Run: headless pygame with SDL's dummy video driver; simulated clock (each Clock.tick advances the game by its frame time, no real sleeping); random seed 0; keys injected as events and as key.get_pressed() state; no mouse input.
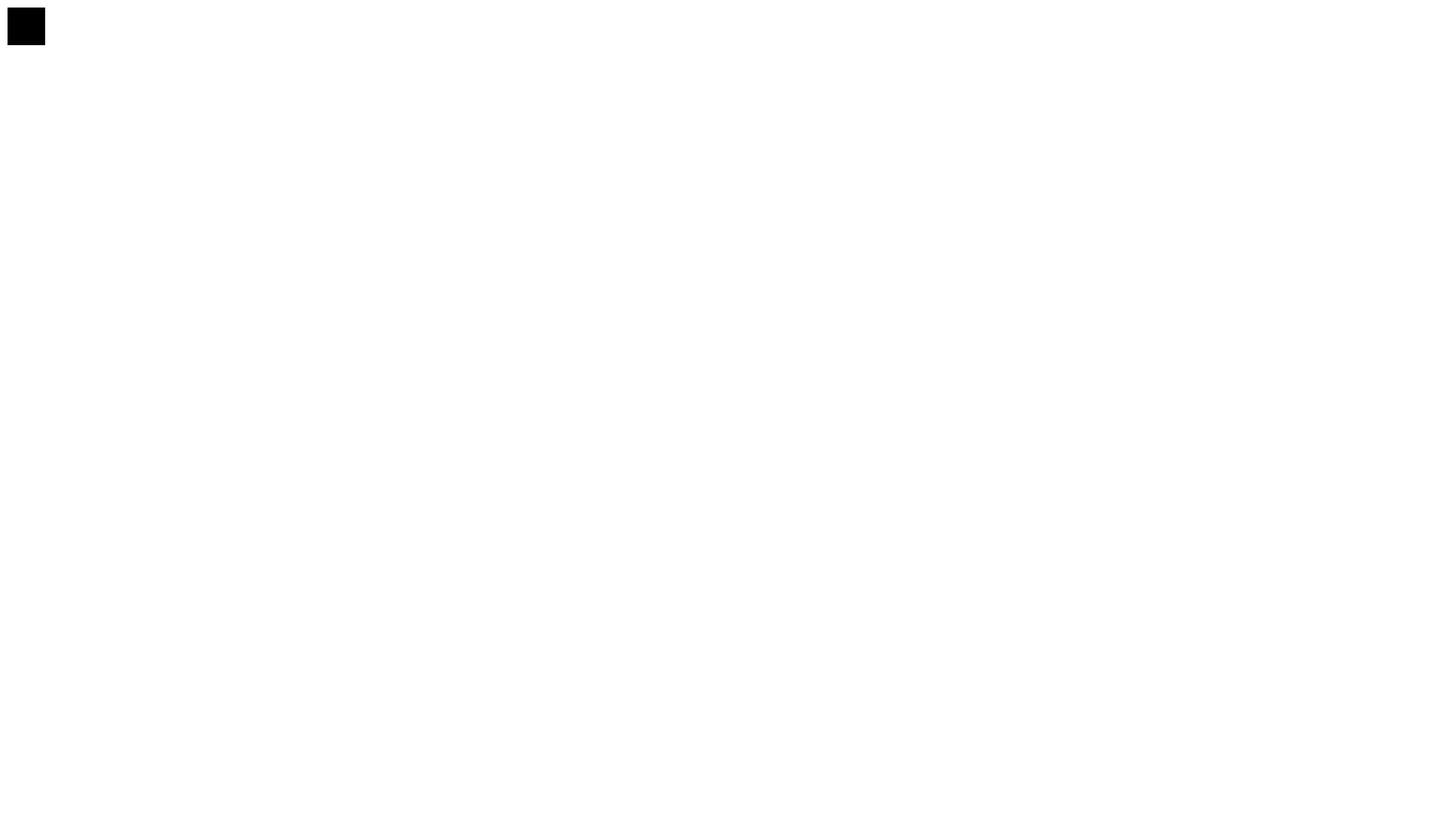
Frame 1 of 4 · flips 1–60 · no input
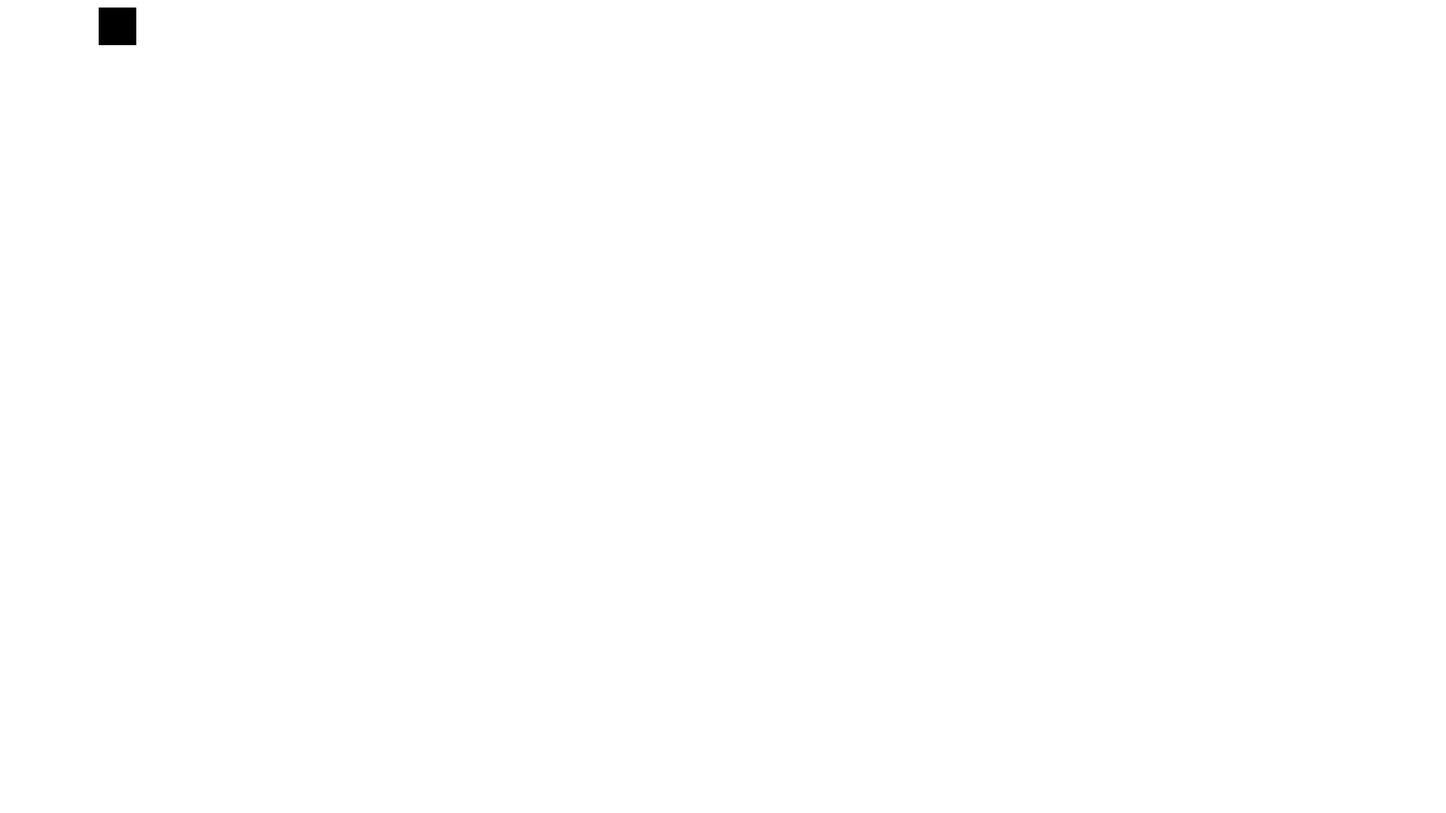
Frame 2 of 4 · flips 61–180 · tapped SPACE, RETURN · held RIGHT (→), D
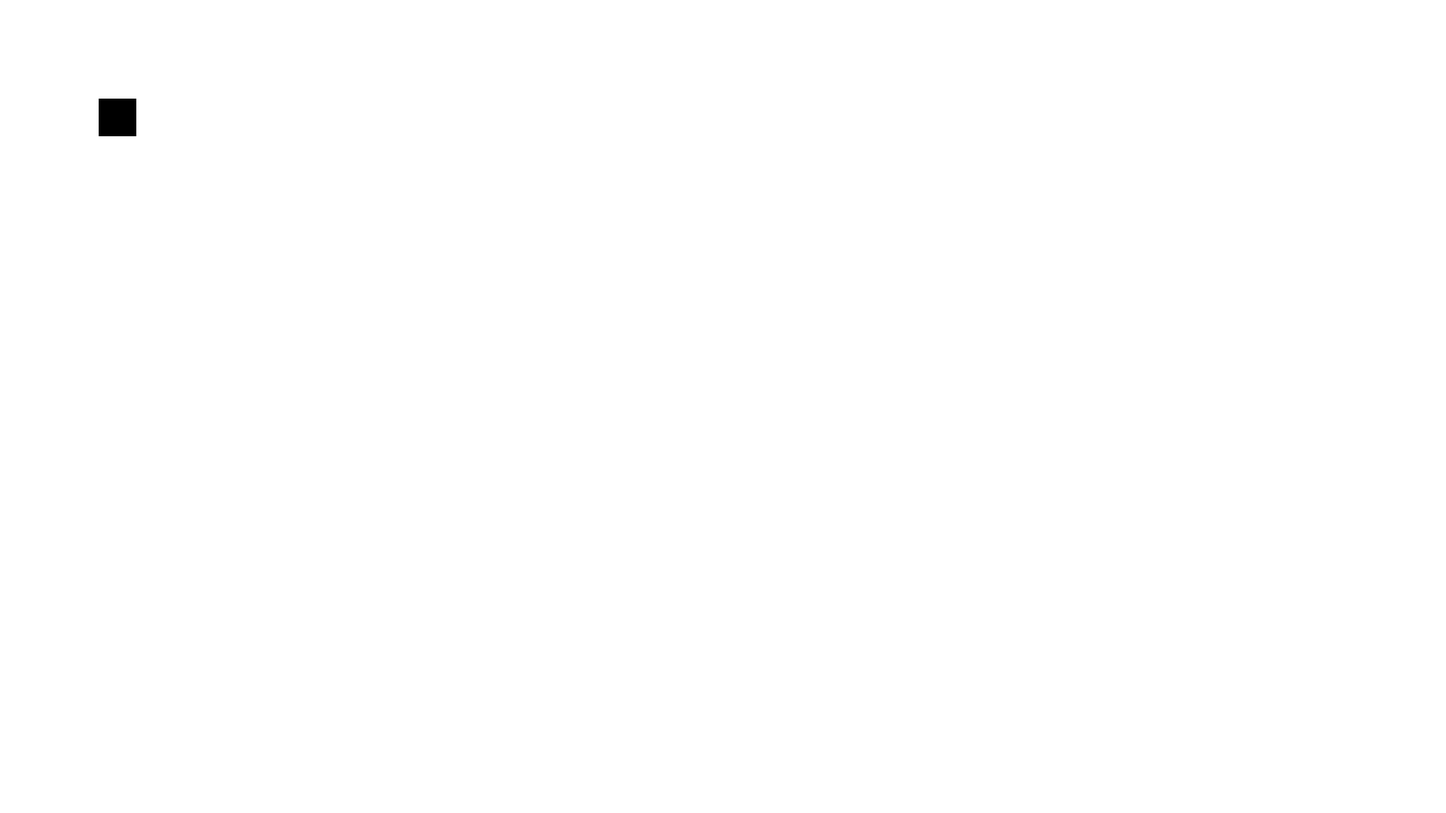
Frame 3 of 4 · flips 181–300 · held DOWN (↓), S
Frame 4 of 4 · flips 301–420 · held LEFT (←), A, UP (↑), W · screen same as frame 1, image omitted

The pygame program that drew these frames:

import pygame

pygame.init()
SCREEN_WIDTH = 1920
SCREEN_HEIGHT = 1080
canvas = pygame.Surface((SCREEN_WIDTH,SCREEN_HEIGHT))
window = pygame.display.set_mode(((SCREEN_WIDTH,SCREEN_HEIGHT)))
running = True
clock = pygame.time.Clock()

TARGET_FPS = 60

# To make the pygame resizeable in your own code editor use pygame.RESIZEABLE
screen = pygame.display.set_mode((SCREEN_WIDTH, SCREEN_HEIGHT))

pygame.display.set_caption("Moving Square")

run = True

x = 10
y = 10

SPEED = 1

clock = pygame.time.Clock()

FPS = 240

while run:
  for event in pygame.event.get():
        if event.type == pygame.QUIT:
            run = False
        if event.type == pygame.KEYDOWN:
            if event.key == pygame.K_ESCAPE:
              run = False
            if event.key == pygame.K_LEFT:
                x -= SPEED
            elif event.key == pygame.K_RIGHT:
                x += SPEED
            elif event.key == pygame.K_UP:
                y -= SPEED
            elif event.key == pygame.K_DOWN:
                y += SPEED
  keys = pygame.key.get_pressed()
  if keys[pygame.K_LEFT]:
    x -= SPEED
  if keys[pygame.K_RIGHT]:
    x += SPEED
  if keys[pygame.K_UP]:
    y -= SPEED
  if keys[pygame.K_DOWN]:
    y += SPEED
  screen.fill((255, 255, 255))

  pygame.draw.rect(screen, (0, 0, 0), (x, y, 50, 50))

  clock.tick(FPS)
  
  pygame.display.flip()
pygame.quit()
